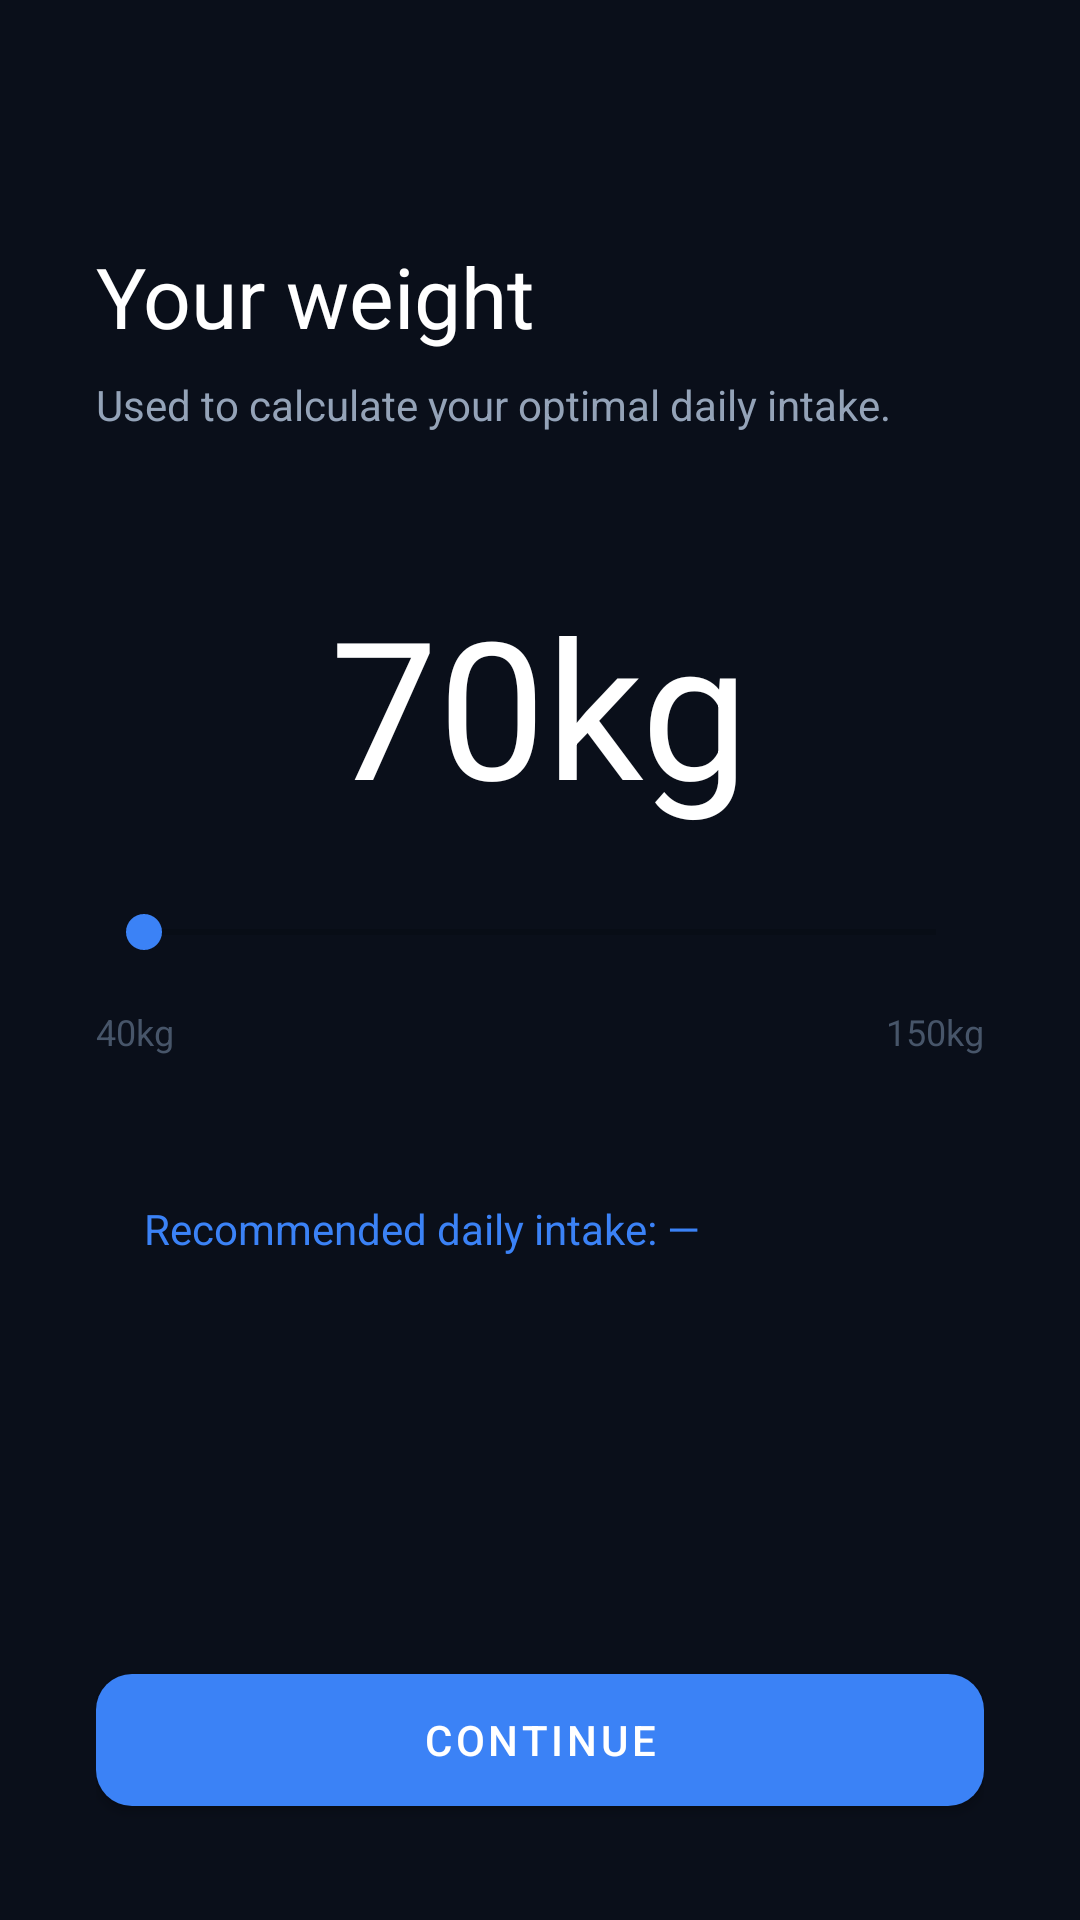

Android layout source for this screen:
<!-- AndroidManifest.xml: application theme Theme.HydroLock -->
<!-- res/layout/fragment_weight_input.xml -->
<?xml version="1.0" encoding="utf-8"?>
<LinearLayout
    xmlns:android="http://schemas.android.com/apk/res/android"
    xmlns:app="http://schemas.android.com/apk/res-auto"
    android:layout_width="match_parent"
    android:layout_height="match_parent"
    android:orientation="vertical"
    android:padding="32dp"
    android:background="@color/bg_dark">

    <TextView
        android:layout_width="wrap_content"
        android:layout_height="wrap_content"
        android:text="Your weight"
        android:textColor="@color/white"
        android:textSize="28sp"
        android:fontFamily="sans-serif"
        android:layout_marginTop="48dp"
        android:layout_marginBottom="8dp" />

    <TextView
        android:layout_width="wrap_content"
        android:layout_height="wrap_content"
        android:text="Used to calculate your optimal daily intake."
        android:textColor="@color/text_secondary"
        android:textSize="14sp"
        android:layout_marginBottom="48dp" />

    
    <TextView
        android:id="@+id/tv_weight_value"
        android:layout_width="wrap_content"
        android:layout_height="wrap_content"
        android:layout_gravity="center_horizontal"
        android:text="70kg"
        android:textColor="@color/white"
        android:textSize="64sp"
        android:fontFamily="sans-serif"
        android:layout_marginBottom="24dp" />

    <SeekBar
        android:id="@+id/seekbar_weight"
        android:layout_width="match_parent"
        android:layout_height="wrap_content"
        android:progressTint="@color/accent_blue"
        android:thumbTint="@color/accent_blue"
        android:layout_marginBottom="16dp" />

    <LinearLayout
        android:layout_width="match_parent"
        android:layout_height="wrap_content"
        android:orientation="horizontal">
        <TextView android:layout_width="wrap_content" android:layout_height="wrap_content"
            android:text="40kg" android:textColor="@color/text_muted" android:textSize="12sp" />
        <View android:layout_width="0dp" android:layout_height="1dp" android:layout_weight="1" />
        <TextView android:layout_width="wrap_content" android:layout_height="wrap_content"
            android:text="150kg" android:textColor="@color/text_muted" android:textSize="12sp" />
    </LinearLayout>

    <TextView
        android:id="@+id/tv_suggested"
        android:layout_width="match_parent"
        android:layout_height="wrap_content"
        android:background="@drawable/card_background"
        android:padding="16dp"
        android:text="Recommended daily intake: —"
        android:textColor="@color/accent_blue"
        android:textSize="14sp"
        android:layout_marginTop="32dp"
        android:fontFamily="sans-serif" />

    <View android:layout_width="0dp" android:layout_height="0dp" android:layout_weight="1" />

    <com.google.android.material.button.MaterialButton
        android:id="@+id/btn_next"
        android:layout_width="match_parent"
        android:layout_height="56dp"
        android:text="Continue"
        android:textColor="@color/white"
        app:backgroundTint="@color/accent_blue"
        app:cornerRadius="12dp" />

</LinearLayout>
<!-- resources referenced by this layout -->
<resources>
  <color name="accent_blue">#3B82F6</color>
  <color name="bg_dark">#0A0F1A</color>
  <color name="text_muted">#475569</color>
  <color name="text_secondary">#94A3B8</color>
  <color name="white">#FFFFFF</color>
  <style name="Theme.HydroLock" parent="Theme.MaterialComponents.DayNight.NoActionBar">
          <item name="colorPrimary">@color/colorPrimary</item>
          <item name="colorPrimaryDark">@color/colorPrimaryDark</item>
          <item name="colorAccent">@color/colorAccent</item>
          <item name="android:windowBackground">@color/bg_dark</item>
          <item name="android:statusBarColor">@color/bg_dark</item>
          <item name="android:navigationBarColor">@color/bg_dark</item>
      </style>
  <color name="colorPrimary">#3B82F6</color>
  <color name="colorPrimaryDark">#1D4ED8</color>
  <color name="colorAccent">#3B82F6</color>
</resources>
